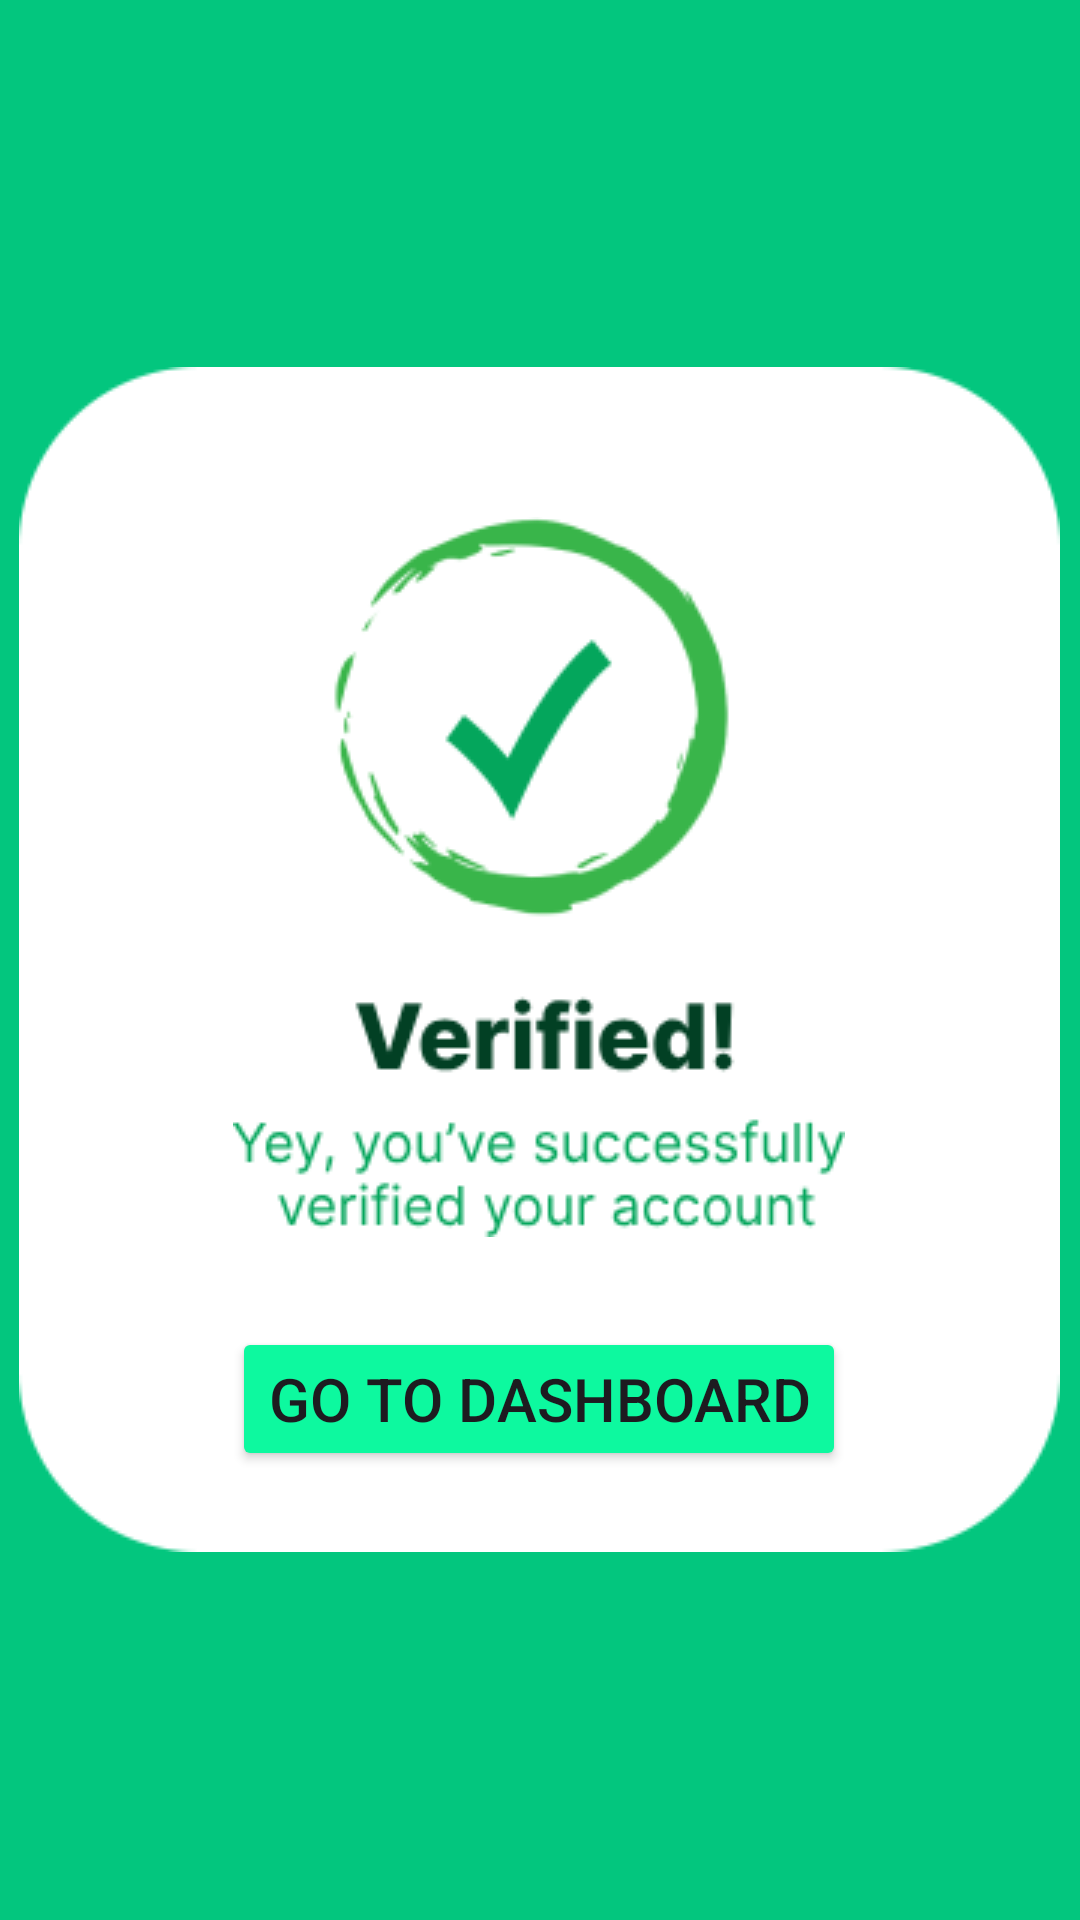

Produce the Android XML layout that renders to this screen, including the resource entries it uses.
<!-- AndroidManifest.xml: application theme Theme.PoultryApp -->
<!-- res/layout/activity_verified.xml -->
<?xml version="1.0" encoding="utf-8"?>
<RelativeLayout xmlns:android="http://schemas.android.com/apk/res/android"
    xmlns:app="http://schemas.android.com/apk/res-auto"
    xmlns:tools="http://schemas.android.com/tools"
    android:layout_width="match_parent"
    android:layout_height="match_parent"
    android:background="#03c67e"
    tools:context=".verified">


    <RelativeLayout
        android:layout_width="wrap_content"
        android:layout_height="wrap_content"
        android:layout_centerInParent="true"
        android:layout_marginTop="200dp"
        android:background="@drawable/haaaaaaa">

        <ImageView
            android:id="@+id/check"
            android:layout_width="wrap_content"
            android:layout_height="wrap_content"
            android:layout_centerHorizontal="true"
            android:layout_marginTop="50dp"
            android:background="@drawable/check1" />

        <Button
            android:id="@+id/gtdBTN"
            android:layout_width="wrap_content"
            android:layout_height="wrap_content"
            android:layout_below="@+id/check"
            android:layout_centerHorizontal="true"
            android:layout_marginTop="30dp"
            android:backgroundTint="#0df99f"
            android:text="Go to Dashboard"
            android:textSize="20sp" />


    </RelativeLayout>


</RelativeLayout>
<!-- resources referenced by this layout -->
<resources>
  <!-- drawable check1: png bitmap (drawable, 18241 bytes) -->
  <!-- drawable haaaaaaa: png bitmap (drawable, 3414 bytes) -->
  <style name="Theme.PoultryApp" parent="Base.Theme.PoultryApp" />
  <style name="Base.Theme.PoultryApp" parent="Theme.Material3.DayNight.NoActionBar">
          
           <item name="colorPrimary">#03c988</item>
      </style>
</resources>
